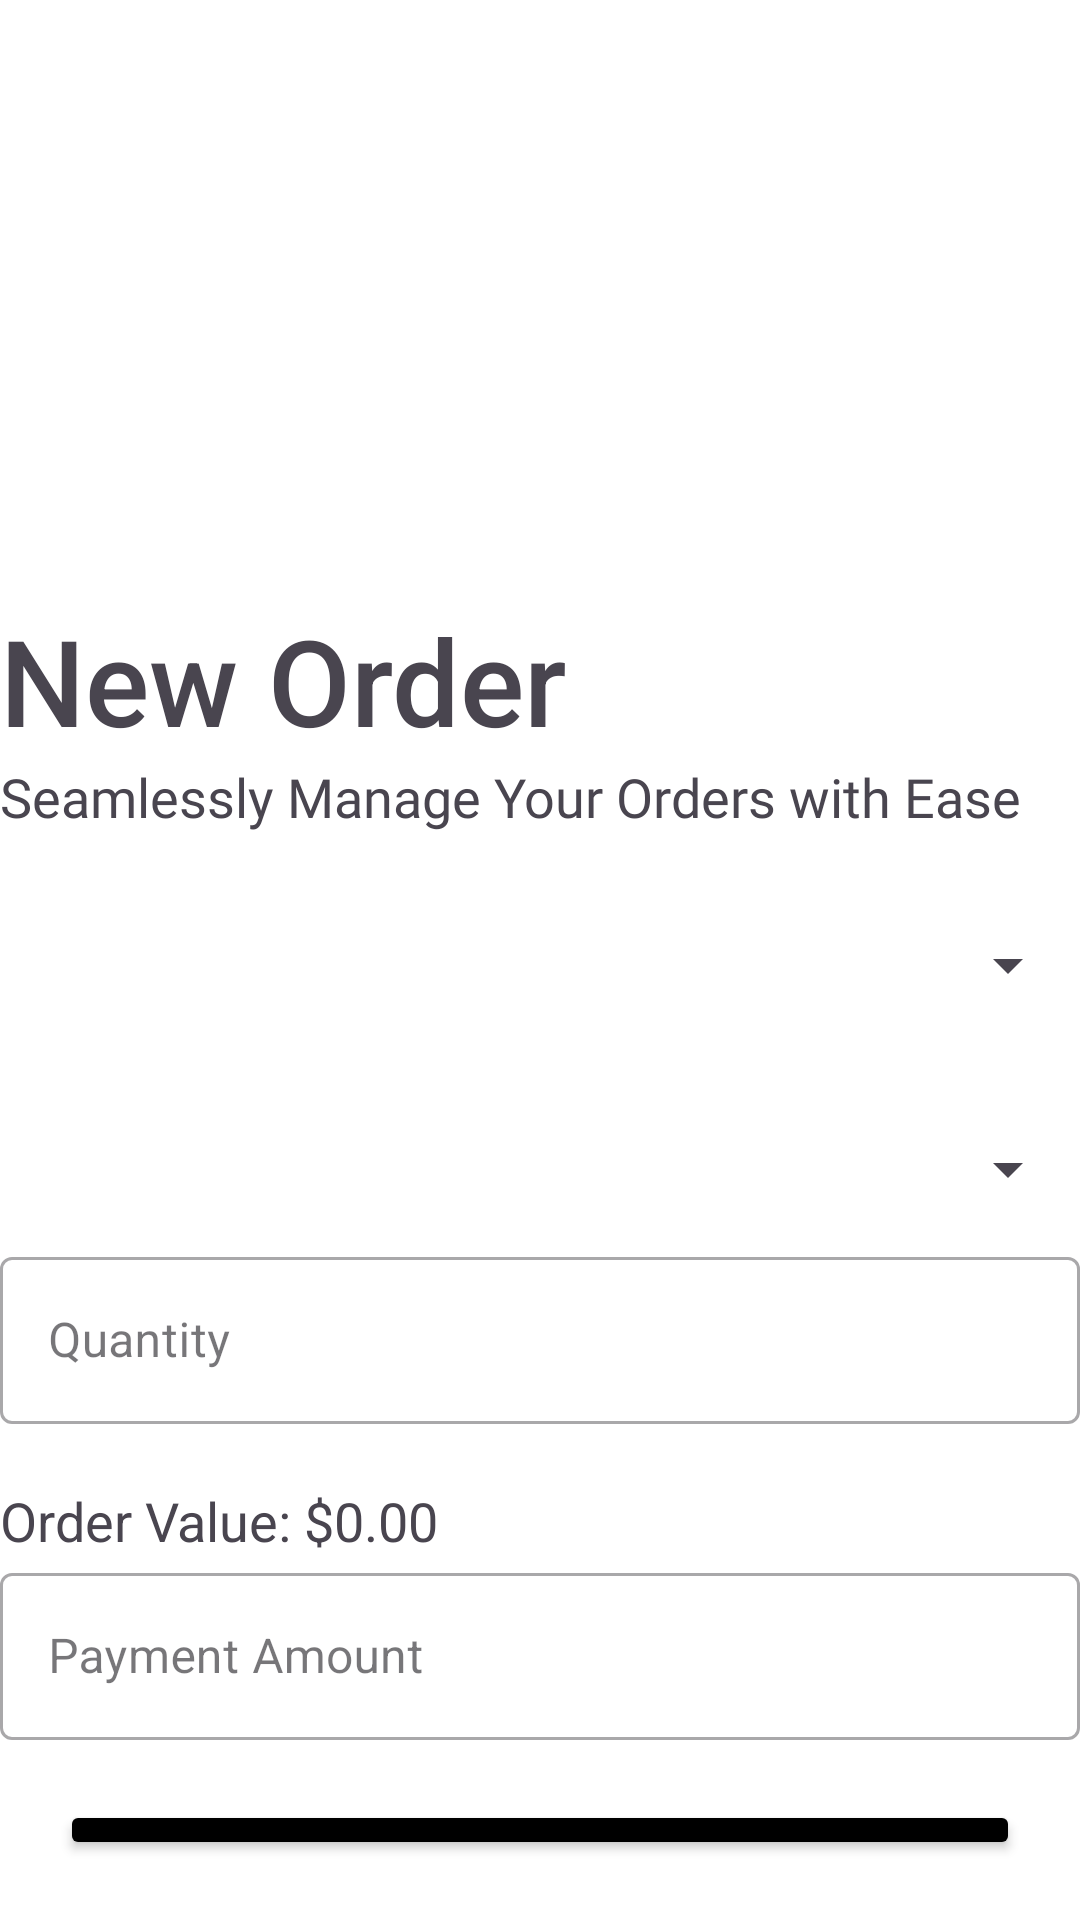

This screen was rendered from an Android layout file. Write that file and the resources it references.
<!-- AndroidManifest.xml: application theme Theme.SalesManagerApp -->
<!-- res/layout/activity_new_order.xml -->
<?xml version="1.0" encoding="utf-8"?>
<LinearLayout xmlns:android="http://schemas.android.com/apk/res/android"
    xmlns:app="http://schemas.android.com/apk/res-auto"
    xmlns:tools="http://schemas.android.com/tools"
    android:id="@+id/main"
    android:layout_width="match_parent"
    android:layout_height="match_parent"
    tools:context=".NewOrder"
    android:orientation="vertical"
    android:background="@color/white"
    android:layout_margin="20dp">

    <ImageView
        android:layout_width="200dp"
        android:layout_height="200dp"
        android:src="@drawable/new_order_page" />

    <TextView
        android:id="@+id/loginTitle"
        android:layout_width="wrap_content"
        android:layout_height="wrap_content"
        android:transitionName="logo_text"
        android:fontFamily="sans-serif-medium"
        android:text="New Order"
        android:textSize="40sp" />

    <TextView
        android:id="@+id/loginSlogan"
        android:layout_width="wrap_content"
        android:layout_height="wrap_content"
        android:text="Seamlessly Manage Your Orders with Ease"
        android:textSize="18sp"
        android:fontFamily="@font/antic" />

    <Spinner
        android:id="@+id/customerSpinner"
        android:layout_width="match_parent"
        android:layout_height="48dp"
        android:layout_marginTop="20dp"
        android:padding="8dp"
        tools:ignore="HardcodedText" />

    <Spinner
        android:id="@+id/itemSpinner"
        android:layout_width="match_parent"
        android:layout_height="48dp"
        android:layout_marginTop="20dp"
        android:padding="8dp"
        tools:ignore="HardcodedText" />

    <com.google.android.material.textfield.TextInputLayout
        android:layout_width="match_parent"
        android:layout_height="wrap_content"
        android:hint="Quantity"
        style="@style/Widget.MaterialComponents.TextInputLayout.OutlinedBox">

        <com.google.android.material.textfield.TextInputEditText
            android:id="@+id/quantityEditText"
            android:layout_width="match_parent"
            android:layout_height="match_parent"
            android:inputType="number" />
    </com.google.android.material.textfield.TextInputLayout>

    <TextView
        android:id="@+id/orderValueTextView"
        android:layout_width="wrap_content"
        android:layout_height="wrap_content"
        android:layout_marginTop="20dp"
        android:text="Order Value: $0.00"
        android:textSize="18sp" />

    <com.google.android.material.textfield.TextInputLayout
        android:layout_width="match_parent"
        android:layout_height="wrap_content"
        android:hint="Payment Amount"
        style="@style/Widget.MaterialComponents.TextInputLayout.OutlinedBox">

        <com.google.android.material.textfield.TextInputEditText
            android:id="@+id/paymentAmountEditText"
            android:layout_width="match_parent"
            android:layout_height="match_parent"
            android:inputType="numberDecimal" />
    </com.google.android.material.textfield.TextInputLayout>

    <Button
        android:id="@+id/saveOrderButton"
        android:layout_width="match_parent"
        android:layout_height="wrap_content"
        android:text="Save Order"
        android:backgroundTint="#000"
        android:textColor="@color/white"
        android:layout_margin="20dp" />
</LinearLayout>
<!-- resources referenced by this layout -->
<resources>
  <color name="white">#FFFFFFFF</color>
  <style name="Theme.SalesManagerApp" parent="Base.Theme.SalesManagerApp" />
  <style name="Base.Theme.SalesManagerApp" parent="Theme.Material3.DayNight.NoActionBar">
          
          <item name="colorPrimary">@color/light_primary</item>
          <item name="colorSecondary">@color/light_secondary</item>
  
          <item name="android:windowContentTransitions">true</item>
      </style>
  <color name="light_primary">#C3E760</color>
  <color name="light_secondary">#1B2121</color>
</resources>
